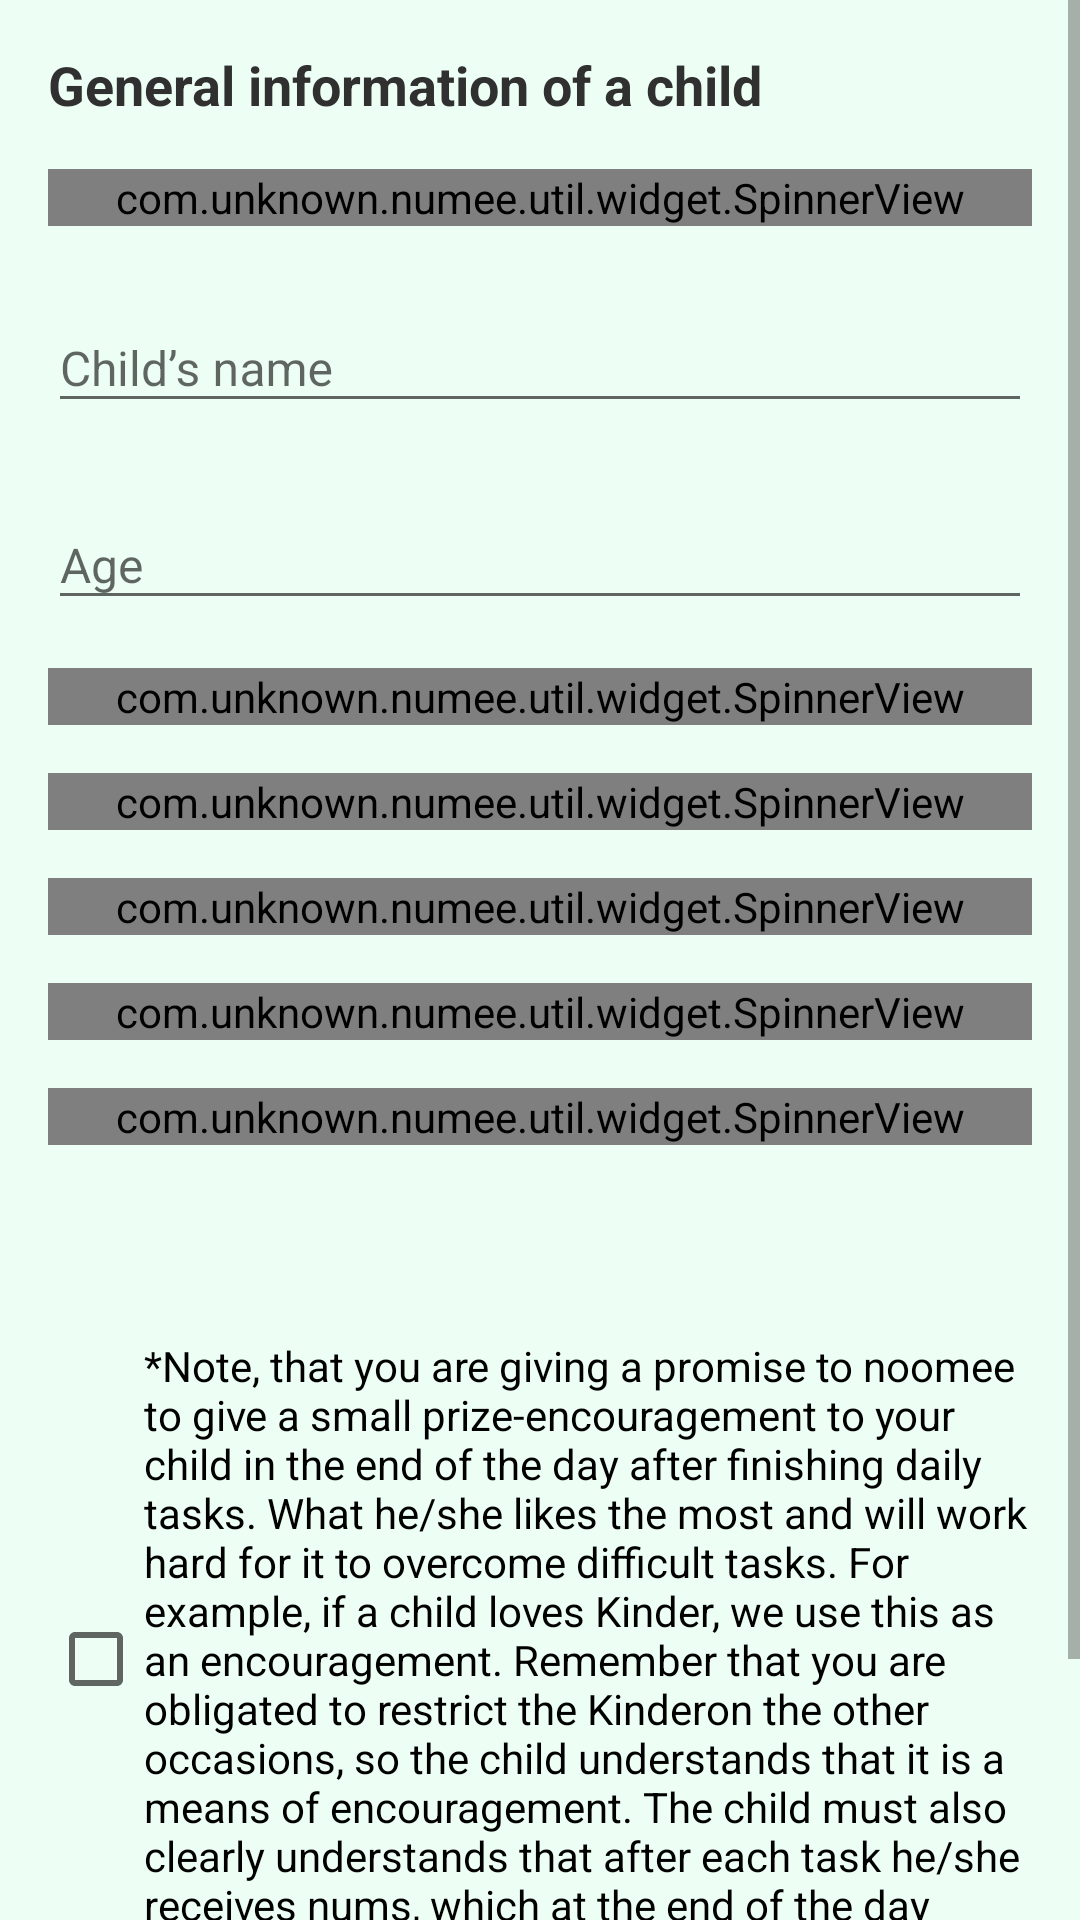

Write the Android layout XML for this screen, with the resource values it uses.
<!-- AndroidManifest.xml: application theme AppTheme -->
<!-- res/layout/activity_registration.xml -->
<?xml version="1.0" encoding="utf-8"?>
<ScrollView xmlns:android="http://schemas.android.com/apk/res/android"
	xmlns:app="http://schemas.android.com/apk/res-auto"
	android:layout_width="match_parent"
	android:layout_height="match_parent"
	android:fillViewport="true">
	
	<android.support.constraint.ConstraintLayout
		android:layout_width="match_parent"
		android:layout_height="wrap_content"
		android:background="@color/colorPrimary"
		android:padding="@dimen/spacing_normal">
		
		<TextView
			android:id="@+id/activity_registration__txt_title"
			android:layout_width="0dp"
			android:layout_height="wrap_content"
			android:text="@string/title_registration"
			android:textSize="@dimen/font_large"
			android:textStyle="bold"
			app:layout_constraintEnd_toEndOf="parent"
			app:layout_constraintStart_toStartOf="parent"
			app:layout_constraintTop_toTopOf="parent" />
		
		<com.unknown.numee.util.widget.SpinnerView
			android:id="@+id/activity_registration__edit_child_relation"
			android:layout_width="0dp"
			android:layout_height="wrap_content"
			android:layout_marginTop="@dimen/spacing_normal"
			app:title="@string/child_relation"
			app:layout_constraintEnd_toEndOf="parent"
			app:layout_constraintStart_toStartOf="parent"
			app:layout_constraintTop_toBottomOf="@id/activity_registration__txt_title" />
		
		<android.support.design.widget.TextInputLayout
			android:id="@+id/activity_registration__edit_child_name"
			android:layout_width="0dp"
			android:layout_height="wrap_content"
			android:layout_marginTop="@dimen/spacing_normal"
			app:layout_constraintEnd_toEndOf="parent"
			app:layout_constraintStart_toStartOf="parent"
			app:layout_constraintTop_toBottomOf="@id/activity_registration__edit_child_relation">
			
			<android.support.design.widget.TextInputEditText
				android:layout_width="match_parent"
				android:layout_height="wrap_content"
				android:hint="@string/child_name"
				android:inputType="text"
				android:textSize="@dimen/font_normal" />
		
		</android.support.design.widget.TextInputLayout>
		
		<android.support.design.widget.TextInputLayout
			android:id="@+id/activity_registration__edit_child_age"
			android:layout_width="0dp"
			android:layout_height="wrap_content"
			android:layout_marginTop="@dimen/spacing_normal"
			app:layout_constraintEnd_toEndOf="parent"
			app:layout_constraintStart_toStartOf="parent"
			app:layout_constraintTop_toBottomOf="@id/activity_registration__edit_child_name">
			
			<android.support.design.widget.TextInputEditText
				android:layout_width="match_parent"
				android:layout_height="wrap_content"
				android:hint="@string/child_age"
				android:inputType="number"
				android:textSize="@dimen/font_normal" />
		
		</android.support.design.widget.TextInputLayout>

		<com.unknown.numee.util.widget.SpinnerView
			android:id="@+id/activity_registration__edit_gender"
			android:layout_width="0dp"
			android:layout_height="wrap_content"
			android:layout_marginTop="@dimen/spacing_normal"
			app:layout_constraintEnd_toEndOf="parent"
			app:layout_constraintStart_toStartOf="parent"
			app:layout_constraintTop_toBottomOf="@id/activity_registration__edit_child_age"
			app:title="@string/gender" />
		
		
		<com.unknown.numee.util.widget.SpinnerView
			android:id="@+id/activity_registration__edit_diagnose"
			android:layout_width="0dp"
			android:layout_height="wrap_content"
			android:layout_marginTop="@dimen/spacing_normal"
			app:layout_constraintEnd_toEndOf="parent"
			app:layout_constraintStart_toStartOf="parent"
			app:layout_constraintTop_toBottomOf="@id/activity_registration__edit_gender"
			app:title="@string/diagnose" />
		
		<com.unknown.numee.util.widget.SpinnerView
			android:id="@+id/activity_registration__edit_speak"
			android:layout_width="0dp"
			android:layout_height="wrap_content"
			android:layout_marginTop="@dimen/spacing_normal"
			app:layout_constraintEnd_toEndOf="parent"
			app:layout_constraintStart_toStartOf="parent"
			app:layout_constraintTop_toBottomOf="@id/activity_registration__edit_diagnose"
			app:title="@string/can_child_speak" />
		
		<com.unknown.numee.util.widget.SpinnerView
			android:id="@+id/activity_registration__edit_iq_level"
			android:layout_width="0dp"
			android:layout_height="wrap_content"
			android:layout_marginTop="@dimen/spacing_normal"
			app:layout_constraintEnd_toEndOf="parent"
			app:layout_constraintStart_toStartOf="parent"
			app:layout_constraintTop_toBottomOf="@id/activity_registration__edit_speak"
			app:title="@string/iq_level" />
		
		<com.unknown.numee.util.widget.SpinnerView
			android:id="@+id/activity_registration__edit_independence_level"
			android:layout_width="0dp"
			android:layout_height="wrap_content"
			android:layout_marginTop="@dimen/spacing_normal"
			app:layout_constraintEnd_toEndOf="parent"
			app:layout_constraintStart_toStartOf="parent"
			app:layout_constraintTop_toBottomOf="@id/activity_registration__edit_iq_level"
			app:title="@string/independence_level" />
		
		<CheckBox
			android:id="@+id/activity_registration__check_promise"
			android:layout_width="0dp"
			android:layout_height="wrap_content"
			android:text="@string/promise"
			android:layout_marginTop="@dimen/spacing_vast"
			app:layout_constraintEnd_toEndOf="parent"
			app:layout_constraintStart_toStartOf="parent"
			app:layout_constraintTop_toBottomOf="@id/activity_registration__edit_independence_level"/>
		
		<Button
			android:id="@+id/activity_registration__btn_save"
			android:layout_width="0dp"
			android:layout_height="wrap_content"
			android:layout_marginLeft="@dimen/spacing_large"
			android:layout_marginRight="@dimen/spacing_large"
			android:layout_marginTop="@dimen/spacing_normal"
			android:background="@color/colorAccent"
			android:text="@string/save"
			android:textColor="@android:color/white"
			android:textSize="@dimen/font_large"
			app:layout_constraintBottom_toBottomOf="parent"
			app:layout_constraintEnd_toEndOf="parent"
			app:layout_constraintStart_toStartOf="parent"
			app:layout_constraintTop_toBottomOf="@+id/activity_registration__check_promise"
			app:layout_constraintVertical_bias="1.0" />
	
	</android.support.constraint.ConstraintLayout>
</ScrollView>
<!-- resources referenced by this layout -->
<resources>
  <color name="colorAccent">#303030</color>
  <color name="colorPrimary">#EDFFF4</color>
  <dimen name="font_large">18sp</dimen>
  <dimen name="font_normal">16sp</dimen>
  <dimen name="spacing_large">24dp</dimen>
  <dimen name="spacing_normal">16dp</dimen>
  <dimen name="spacing_vast">64dp</dimen>
  <string name="can_child_speak">Can child speak?</string>
  <string name="child_age">Age</string>
  <string name="child_name">Child\’s name</string>
  <string name="child_relation">Relation to the child</string>
  <string name="diagnose">Diagnosis</string>
  <string name="gender">Gender</string>
  <string name="independence_level">Level of independence</string>
  <string name="iq_level">IQ level / if there is any/</string>
  <string name="promise">*Note, that you are giving a promise to noomee to give a small prize-encouragement to your child in the end of the day after finishing daily tasks. What he/she likes the most and will work hard for it to overcome difficult tasks. For example, if a child loves "Kinder", we use this as an encouragement. Remember that you are obligated to restrict the "Kinder" on the other occasions, so the child understands that it is a means of encouragement. The child must also clearly understands that after each task he/she receives "nums", which at the end of the day becomes a prize.</string>
  <string name="save">Save</string>
  <string name="title_registration">General information of a child</string>
  <style name="AppTheme" parent="Theme.AppCompat.Light.NoActionBar">
  		<item name="colorPrimary">@color/colorPrimary</item>
  		<item name="colorPrimaryDark">@color/colorPrimaryDark</item>
  		<item name="colorAccent">@color/colorAccent</item>
  		<item name="android:textColor">@color/colorAccent</item>
  		<item name="android:statusBarColor">@color/colorPrimary</item>
  	</style>
  <color name="colorPrimaryDark">#2AD27F</color>
</resources>
